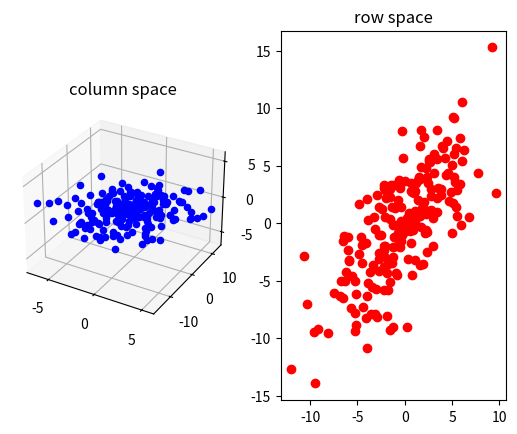

Python code for this plot:
import numpy as np
import matplotlib.pyplot as plt
from mpl_toolkits.mplot3d import Axes3D


# create a 3 x 2 matrix
A = np.array([[1, 2],
              [3, 4],
              [-2,1]])


fig = plt.figure()

# A 1 by 2 subplot grid, subplot 1 (3D)
ax1 = fig.add_subplot(1,2,1, projection='3d')
ax1.set_title('column space')


for i in range(200):

    # creat a random column vector
    u = np.random.randn(2,1)

    # create a point in the column space of A
    v = A @ u

    ax1.scatter(v[0,0], v[1,0], v[2,0], color='b')
    


# A 1 by 2 subplot grid, subplot 2 (2D)
ax2 = fig.add_subplot(1,2,2)
ax2.set_title('row space')

for i in range(200):

    # creat a random row vector
    u = np.random.randn(1,3)

    # create a point in the row space of A
    v = u @ A

    ax2.plot(v[0,0], v[0,1], 'ro')



plt.show()
